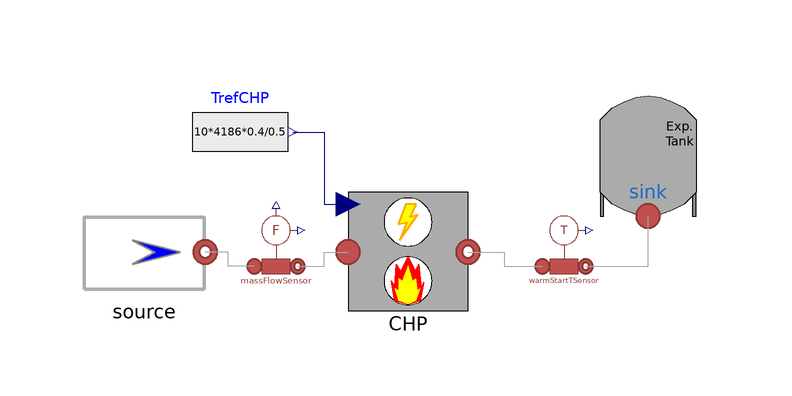

This picture is the connection diagram that the Modelica source below describes through its graphical annotations.

model CombinedHeatPowerTest
    extends Modelica.Icons.Example;
    MultiEnergySystem.DistrictHeatingNetwork.Sources.IdealMassFlowSource source(mflownom=1, Tnom=343.15)
      annotation (Placement(visible=true, transformation(
          origin={-44,0},
          extent={{-10,-10},{10,10}},
          rotation=0)));
    MultiEnergySystem.DistrictHeatingNetwork.Components.ExpansionTank sink annotation (Placement(visible=true,
          transformation(
          origin={40,16},
          extent={{-10,-10},{10,10}},
          rotation=0)));
    MultiEnergySystem.DistrictHeatingNetwork.Sensors.IdealMassFlowSensor massFlowSensor annotation (Placement(
          visible=true, transformation(
          origin={-22,0},
          extent={{-6,-6},{6,6}},
          rotation=0)));
    MultiEnergySystem.DistrictHeatingNetwork.Sensors.IdealTemperatureSensor warmStartTSensor annotation (
        Placement(visible=true, transformation(
          origin={26,0},
          extent={{-6,-6},{6,6}},
          rotation=0)));
    MultiEnergySystem.DistrictHeatingNetwork.Components.Machines.CombinedHeatPower CHP(eta_electrical=0.4,
        eta_thermal=0.5) annotation (Placement(visible=true, transformation(
            extent={{-10,-10},{10,10}}, rotation=0)));
    Modelica.Blocks.Sources.RealExpression TrefCHP(y=10*4186*0.4/0.5)
      annotation (Placement(transformation(extent={{-36,12},{-20,28}})));
  equation
    connect(massFlowSensor.outlet, CHP.inlet)
      annotation (Line(points={{-18.4,-2.4},{-14,-2.4},{-14,0},{-10,0}},
                                                 color={168,168,168}));
    connect(CHP.outlet, warmStartTSensor.inlet)
      annotation (Line(points={{10,0},{16,0},{16,-2.4},{22.4,-2.4}},
                                               color={168,168,168}));

    connect(warmStartTSensor.outlet, sink.inlet)
      annotation (Line(points={{29.6,-2.4},{40,-2.4},{40,6}},
                                                      color={168,168,168}));
    connect(massFlowSensor.inlet, source.outlet)
      annotation (Line(points={{-25.6,-2.4},{-30,-2.4},{-30,0},{-33.8,0}},
                                                   color={168,168,168}));
    connect(TrefCHP.y, CHP.PelectricRef) annotation (Line(points={{-19.2,20},{
            -14,20},{-14,8},{-10,8}},
                                   color={0,0,127}));
  annotation (
      Diagram(coordinateSystem(extent={{-80,-60},{80,60}})));
  end CombinedHeatPowerTest;